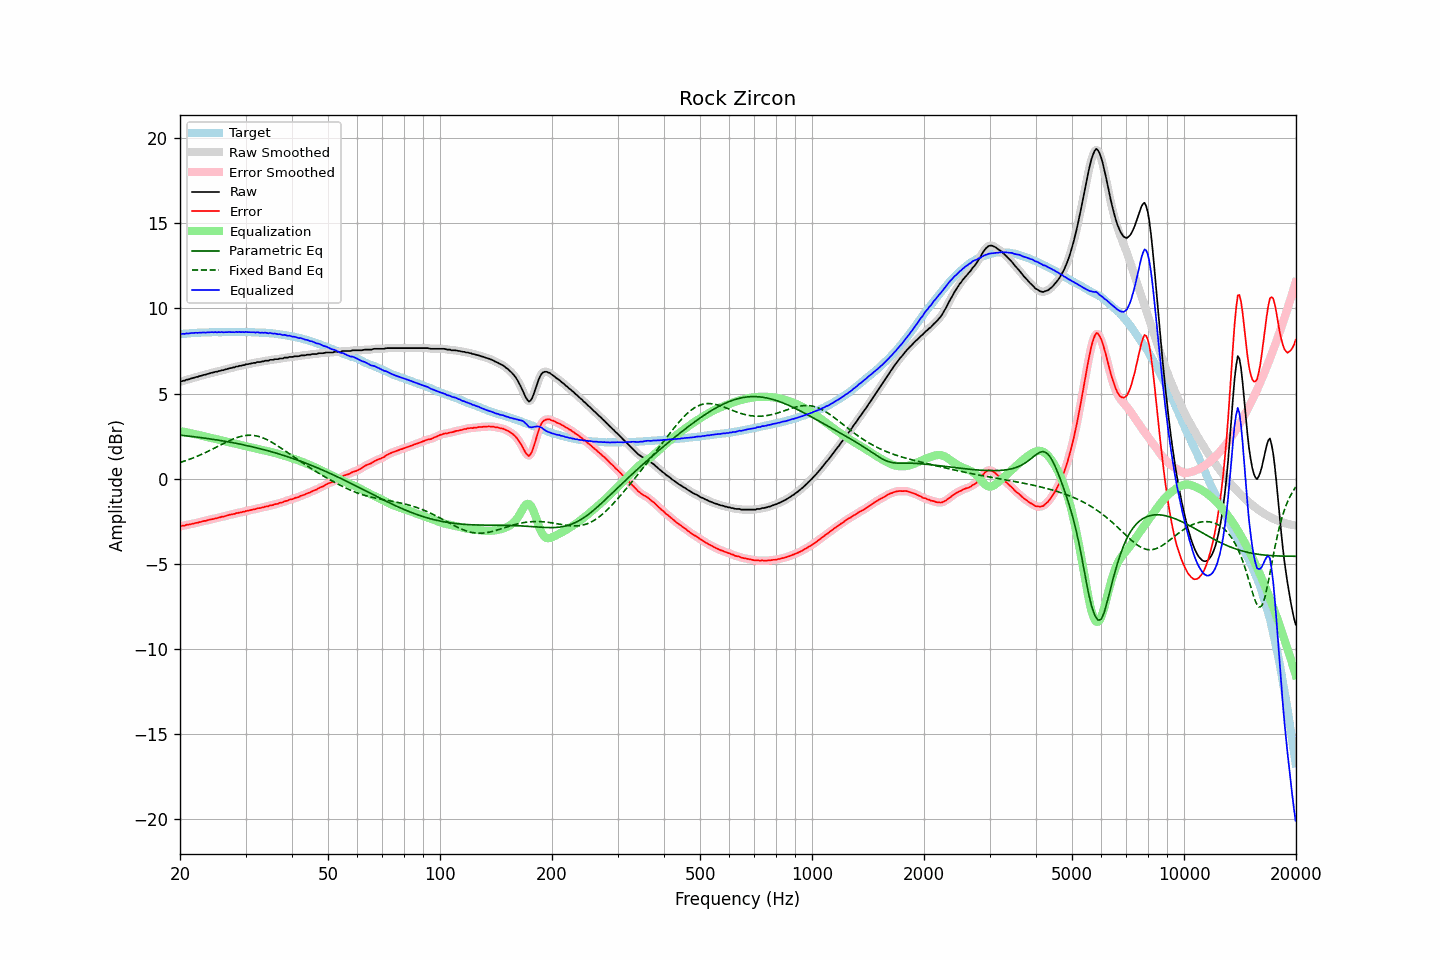

Values plotted in this chart, from the file beside it:
frequency, raw, error, smoothed, error_smoothed, equalization, parametric_eq, fixed_band_eq, equalized_raw, equalized_smoothed, target
20.00, 5.69, -2.80, 5.69, -2.80, 2.80, 2.56, 0.95, 8.49, 8.49, 8.49
20.20, 5.72, -2.78, 5.72, -2.78, 2.78, 2.55, 0.98, 8.50, 8.50, 8.50
20.40, 5.75, -2.76, 5.75, -2.76, 2.76, 2.54, 1.01, 8.51, 8.51, 8.51
20.61, 5.76, -2.76, 5.78, -2.74, 2.74, 2.53, 1.04, 8.51, 8.52, 8.52
20.81, 5.81, -2.71, 5.80, -2.72, 2.72, 2.52, 1.07, 8.54, 8.52, 8.52
21.02, 5.82, -2.71, 5.83, -2.70, 2.70, 2.51, 1.11, 8.53, 8.53, 8.53
21.23, 5.85, -2.69, 5.86, -2.68, 2.69, 2.50, 1.14, 8.54, 8.54, 8.54
21.44, 5.89, -2.67, 5.88, -2.67, 2.66, 2.48, 1.18, 8.56, 8.55, 8.56
21.66, 5.91, -2.65, 5.92, -2.64, 2.64, 2.47, 1.21, 8.56, 8.56, 8.56
21.87, 5.94, -2.62, 5.94, -2.62, 2.62, 2.46, 1.25, 8.57, 8.57, 8.57
22.09, 5.97, -2.59, 5.97, -2.60, 2.60, 2.45, 1.29, 8.58, 8.57, 8.57
22.31, 5.98, -2.59, 5.99, -2.58, 2.58, 2.44, 1.33, 8.56, 8.57, 8.58
22.54, 6.02, -2.55, 6.02, -2.56, 2.56, 2.43, 1.37, 8.58, 8.58, 8.58
22.76, 6.04, -2.54, 6.05, -2.54, 2.54, 2.41, 1.41, 8.58, 8.58, 8.59
22.99, 6.07, -2.51, 6.07, -2.51, 2.51, 2.40, 1.45, 8.59, 8.59, 8.58
23.22, 6.10, -2.48, 6.10, -2.49, 2.49, 2.39, 1.50, 8.59, 8.59, 8.58
23.45, 6.11, -2.48, 6.12, -2.47, 2.47, 2.37, 1.54, 8.58, 8.59, 8.59
23.69, 6.15, -2.44, 6.15, -2.44, 2.45, 2.36, 1.59, 8.60, 8.59, 8.59
23.92, 6.17, -2.42, 6.18, -2.42, 2.42, 2.35, 1.63, 8.60, 8.60, 8.59
24.16, 6.20, -2.40, 6.20, -2.40, 2.40, 2.33, 1.68, 8.60, 8.60, 8.60
24.40, 6.23, -2.38, 6.23, -2.38, 2.38, 2.32, 1.73, 8.61, 8.61, 8.61
24.65, 6.24, -2.37, 6.25, -2.36, 2.36, 2.30, 1.78, 8.60, 8.61, 8.61
24.89, 6.28, -2.33, 6.27, -2.34, 2.33, 2.29, 1.82, 8.62, 8.61, 8.61
25.14, 6.28, -2.32, 6.29, -2.31, 2.31, 2.28, 1.87, 8.60, 8.61, 8.61
25.39, 6.32, -2.28, 6.32, -2.29, 2.29, 2.26, 1.92, 8.61, 8.61, 8.61
25.65, 6.33, -2.27, 6.34, -2.27, 2.27, 2.24, 1.97, 8.60, 8.61, 8.61
25.91, 6.37, -2.23, 6.36, -2.24, 2.25, 2.23, 2.02, 8.62, 8.61, 8.60
26.16, 6.37, -2.24, 6.38, -2.23, 2.22, 2.21, 2.07, 8.60, 8.60, 8.61
26.43, 6.41, -2.20, 6.41, -2.20, 2.20, 2.20, 2.11, 8.61, 8.61, 8.61
26.69, 6.43, -2.18, 6.43, -2.18, 2.17, 2.18, 2.16, 8.61, 8.61, 8.61
26.96, 6.46, -2.15, 6.46, -2.15, 2.15, 2.16, 2.21, 8.61, 8.61, 8.61
27.23, 6.49, -2.12, 6.49, -2.12, 2.13, 2.15, 2.25, 8.62, 8.61, 8.61
27.50, 6.50, -2.10, 6.51, -2.10, 2.10, 2.13, 2.29, 8.61, 8.61, 8.61
27.77, 6.53, -2.08, 6.53, -2.08, 2.08, 2.11, 2.33, 8.61, 8.61, 8.62
28.05, 6.54, -2.07, 6.55, -2.06, 2.06, 2.09, 2.37, 8.60, 8.61, 8.61
28.33, 6.59, -2.02, 6.58, -2.03, 2.04, 2.07, 2.40, 8.63, 8.62, 8.61
28.62, 6.59, -2.02, 6.60, -2.01, 2.01, 2.06, 2.43, 8.61, 8.62, 8.61
28.90, 6.63, -1.99, 6.63, -1.99, 1.99, 2.04, 2.46, 8.63, 8.62, 8.62
29.19, 6.63, -1.98, 6.64, -1.98, 1.97, 2.02, 2.49, 8.61, 8.61, 8.62
29.48, 6.67, -1.94, 6.67, -1.95, 1.95, 2.00, 2.51, 8.62, 8.62, 8.62
29.78, 6.67, -1.94, 6.69, -1.93, 1.93, 1.98, 2.53, 8.60, 8.62, 8.61
30.08, 6.72, -1.90, 6.71, -1.91, 1.91, 1.96, 2.54, 8.63, 8.62, 8.62
30.38, 6.72, -1.89, 6.73, -1.89, 1.89, 1.94, 2.55, 8.61, 8.61, 8.61
30.68, 6.74, -1.87, 6.75, -1.86, 1.86, 1.91, 2.55, 8.61, 8.61, 8.61
30.99, 6.76, -1.84, 6.76, -1.84, 1.84, 1.89, 2.55, 8.61, 8.61, 8.61
31.30, 6.78, -1.82, 6.78, -1.82, 1.82, 1.87, 2.55, 8.60, 8.60, 8.60
31.61, 6.80, -1.80, 6.80, -1.80, 1.80, 1.85, 2.54, 8.60, 8.60, 8.60
31.93, 6.80, -1.79, 6.82, -1.78, 1.78, 1.83, 2.52, 8.58, 8.60, 8.59
32.24, 6.85, -1.74, 6.83, -1.76, 1.76, 1.80, 2.50, 8.61, 8.59, 8.60
32.57, 6.85, -1.73, 6.85, -1.73, 1.74, 1.78, 2.48, 8.59, 8.59, 8.58
32.89, 6.85, -1.73, 6.87, -1.72, 1.72, 1.76, 2.45, 8.57, 8.58, 8.58
33.22, 6.89, -1.69, 6.88, -1.70, 1.69, 1.73, 2.42, 8.59, 8.58, 8.58
33.55, 6.89, -1.68, 6.90, -1.67, 1.67, 1.71, 2.38, 8.57, 8.58, 8.58
33.89, 6.93, -1.64, 6.92, -1.65, 1.65, 1.68, 2.34, 8.58, 8.57, 8.57
34.23, 6.93, -1.63, 6.93, -1.63, 1.63, 1.66, 2.30, 8.56, 8.56, 8.56
34.57, 6.93, -1.62, 6.95, -1.60, 1.61, 1.63, 2.25, 8.54, 8.56, 8.56
34.92, 6.98, -1.56, 6.96, -1.59, 1.58, 1.61, 2.20, 8.57, 8.55, 8.54
35.27, 6.98, -1.57, 6.98, -1.56, 1.56, 1.58, 2.15, 8.54, 8.54, 8.55
35.62, 6.98, -1.54, 7.00, -1.53, 1.54, 1.55, 2.09, 8.52, 8.54, 8.53
35.97, 7.02, -1.50, 7.01, -1.52, 1.51, 1.52, 2.03, 8.53, 8.52, 8.52
... 635 more rows
